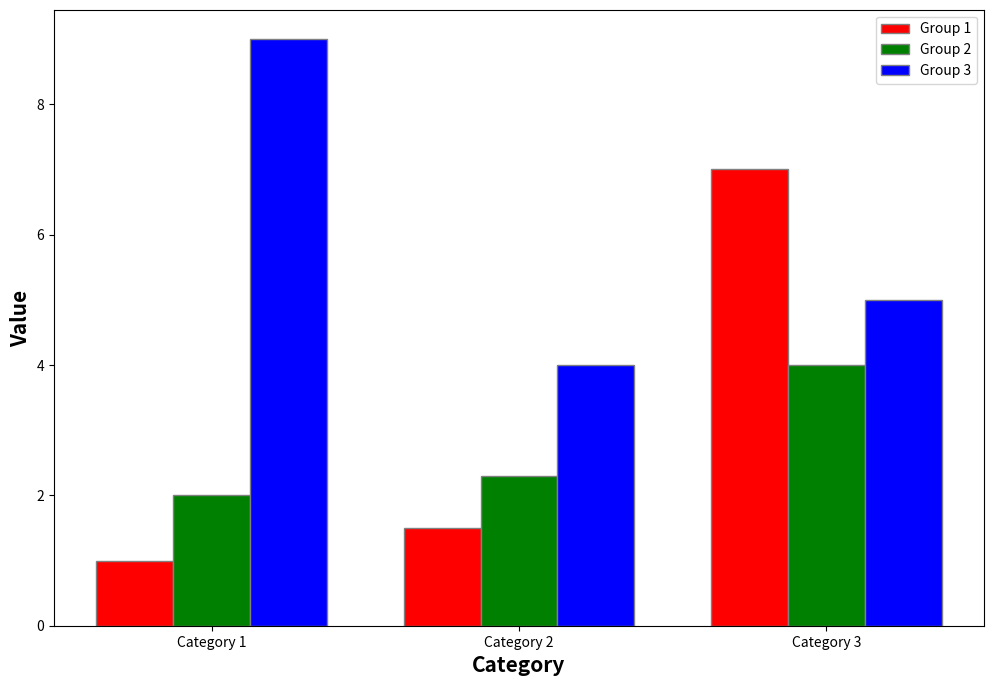

This chart was generated by the following Python code:
# -*- coding: utf-8 -*-
"""
Example: Create a bar plot for three category data Group1 = [1, 1.5, 7], 
Group2 = [2, 2.3, 4], Group3 = [9, 4, 5]. Write a python code to create the bar 
plot using matplotlib
  
Created on Mon Feb 17 19:13:49 2025

@author: fglongatt
"""

import numpy as np 
import matplotlib.pyplot as plt 

barWidth = 0.25
fig = plt.subplots(figsize =(12, 8)) 
# plt.subplots: Creates a figure and a grid of subplots with a single call
# Create a dataset 
Group1 = [1, 1.5, 7] 
Group2 = [2, 2.3, 4] 
Group3 = [9, 4, 5] 

br1 = np.arange(len(Group1)) 
br2 = [x + barWidth for x in br1] 
br3 = [x + barWidth for x in br2] 
# matplotlib.pyplot.bar: The bars are positioned at x with the given alignment. 
# Their dimensions are given by height and width. The vertical 
# baseline is bottom (default 0).
plt.bar(br1, Group1, color ='r', width = barWidth, 
        edgecolor ='grey', label ='Group 1') 
plt.bar(br2, Group2, color ='g', width = barWidth, 
        edgecolor ='grey', label ='Group 2') 
plt.bar(br3, Group3, color ='b', width = barWidth, 
        edgecolor ='grey', label ='Group 3')
plt.xlabel('Category', fontweight ='bold', fontsize = 15) 
plt.ylabel('Value', fontweight ='bold', fontsize = 15) 
plt.xticks([r + barWidth for r in range(len(Group1))], 
        ['Category 1', 'Category 2', 'Category 3'])
plt.legend()
plt.show() 